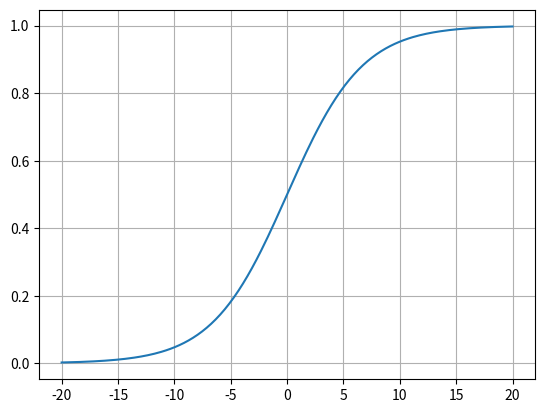

Reproduce this figure in Python.
import matplotlib.pyplot as plt
import numpy

x = numpy.linspace(-20,20,200)
y = [(1 / (1 + numpy.exp(-0.3 * i))) for i in x]

plt.plot(x,y)
plt.grid()
plt.show()